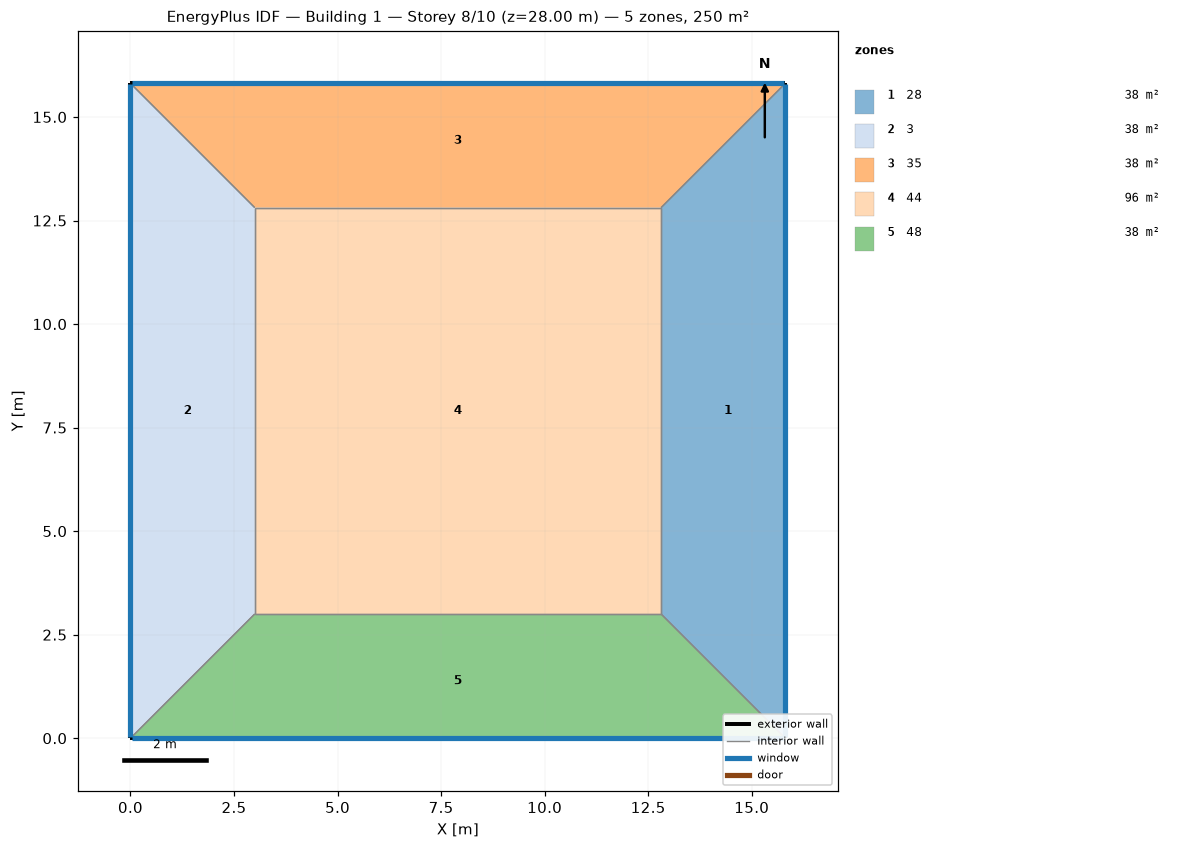
=== STOREY PLAN SPEC (per zone: floor XY polygon, exterior-wall plan segments, windows/doors) ===
zone 1: 28  (38.4 m²)
  floor: (15.81, 15.81) (15.81, 0.00) (12.81, 3.00) (12.81, 12.81)
  exterior wall: (15.81, 0.00) – (15.81, 15.81)  [15.8 m]
    window: (15.81, 0.03) – (15.81, 15.79)  [22.1 m²]
  interior walls: 3
zone 2: 3  (38.4 m²)
  floor: (0.00, 0.00) (0.00, 15.81) (3.00, 12.81) (3.00, 3.00)
  exterior wall: (0.00, 15.81) – (0.00, 0.00)  [15.8 m]
    window: (0.00, 15.79) – (0.00, 0.03)  [22.1 m²]
  interior walls: 3
zone 3: 35  (38.4 m²)
  floor: (0.00, 15.81) (15.81, 15.81) (12.81, 12.81) (3.00, 12.81)
  exterior wall: (15.81, 15.81) – (0.00, 15.81)  [15.8 m]
    window: (15.79, 15.81) – (0.03, 15.81)  [22.1 m²]
  interior walls: 3
zone 4: 44  (96.3 m²)
  floor: (3.00, 3.00) (3.00, 12.81) (12.81, 12.81) (12.81, 3.00)
  interior walls: 4
zone 5: 48  (38.4 m²)
  floor: (15.81, 0.00) (0.00, 0.00) (3.00, 3.00) (12.81, 3.00)
  exterior wall: (0.00, 0.00) – (15.81, 0.00)  [15.8 m]
    window: (0.03, 0.00) – (15.79, 0.00)  [22.1 m²]
  interior walls: 3

=== DERIVED (storey summary) ===
Building: Building 1
Storey: 8 of 10  (floor level z = 28.00 m)
Storey gross floor area: 250.0 m²
Zones on this storey: 5
  - 28: floor 38.4 m²; exterior wall 15.8 m (63.2 m²); 1 window(s) 22.1 m²; WWR 35.0%
  - 3: floor 38.4 m²; exterior wall 15.8 m (63.2 m²); 1 window(s) 22.1 m²; WWR 35.0%
  - 35: floor 38.4 m²; exterior wall 15.8 m (63.2 m²); 1 window(s) 22.1 m²; WWR 35.0%
  - 44: floor 96.3 m²
  - 48: floor 38.4 m²; exterior wall 15.8 m (63.2 m²); 1 window(s) 22.1 m²; WWR 35.0%
Zone adjacency (shared interzone walls):
  - 28 ↔ 35
  - 28 ↔ 44
  - 28 ↔ 48
  - 3 ↔ 35
  - 3 ↔ 44
  - 3 ↔ 48
  - 35 ↔ 44
  - 44 ↔ 48